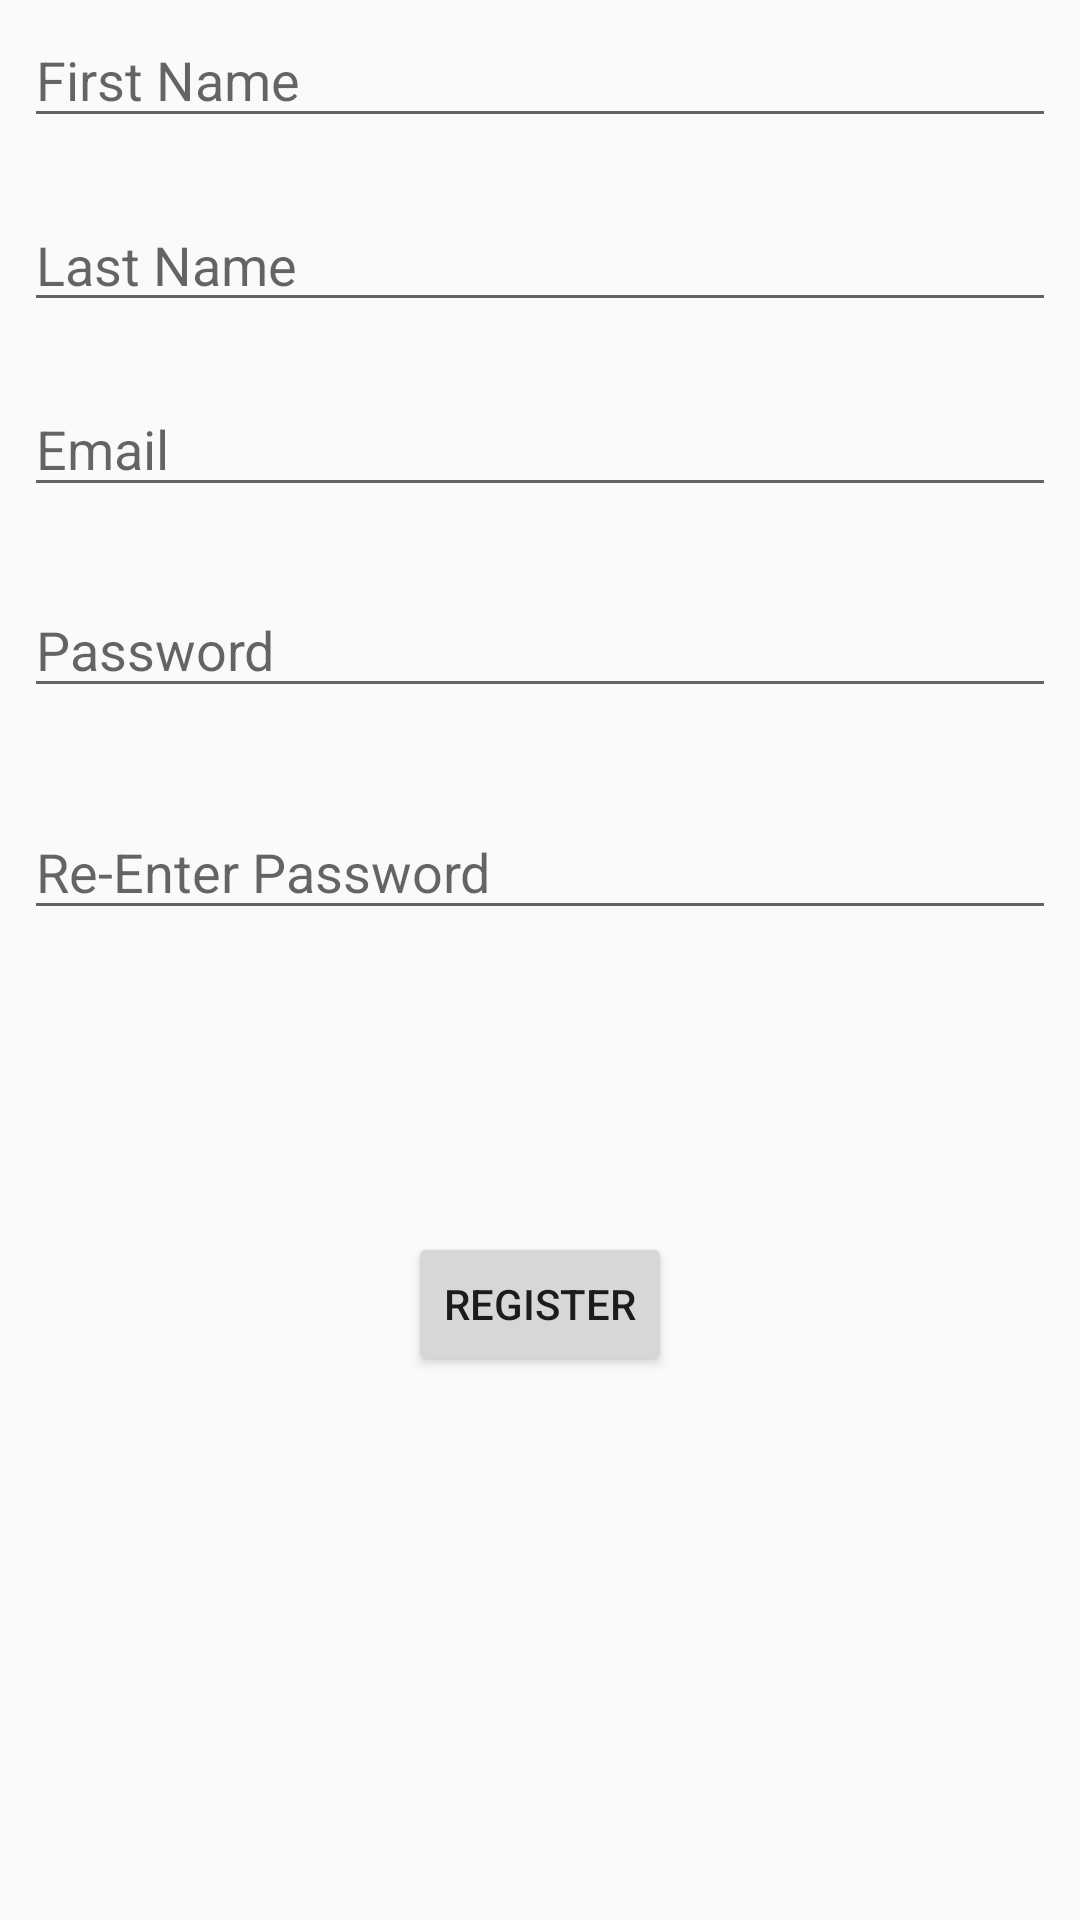

Write the Android layout XML for this screen, with the resource values it uses.
<!-- AndroidManifest.xml: application theme AppTheme -->
<!-- res/layout/activity_register.xml -->
<?xml version="1.0" encoding="utf-8"?>
<android.support.constraint.ConstraintLayout xmlns:android="http://schemas.android.com/apk/res/android"
    xmlns:app="http://schemas.android.com/apk/res-auto"
    xmlns:tools="http://schemas.android.com/tools"
    android:layout_width="match_parent"
    android:layout_height="match_parent"
    tools:context="bwastedsoftware.district_7570_conference.LoginActivity">

    <EditText
        android:id="@+id/edit_txt_userFName"
        android:layout_width="0dp"
        android:layout_height="42dp"
        android:layout_marginEnd="8dp"
        android:layout_marginLeft="8dp"
        android:layout_marginRight="8dp"
        android:layout_marginStart="8dp"
        android:layout_marginTop="4dp"
        android:ems="10"
        android:hint="@string/Fname_label"
        android:inputType="textPersonName"
        app:layout_constraintHorizontal_bias="0.0"
        app:layout_constraintLeft_toLeftOf="parent"
        app:layout_constraintRight_toRightOf="parent"
        app:layout_constraintTop_toTopOf="parent"
        tools:layout_constraintLeft_creator="1"
        tools:layout_constraintRight_creator="1" />

    <EditText
        android:id="@+id/edit_txt_userLName"
        android:layout_width="0dp"
        android:layout_height="wrap_content"
        android:layout_marginLeft="8dp"
        android:layout_marginRight="8dp"
        android:ems="10"
        android:hint="@string/LName"
        android:inputType="textPersonName"
        app:layout_constraintHorizontal_bias="0.0"
        app:layout_constraintLeft_toLeftOf="parent"
        app:layout_constraintRight_toRightOf="parent"
        android:layout_marginBottom="8dp"
        app:layout_constraintBottom_toTopOf="@+id/edit_txt_useremail"
        android:layout_marginTop="8dp"
        app:layout_constraintTop_toBottomOf="@+id/edit_txt_userFName"
        tools:layout_constraintRight_creator="1"
        android:layout_marginStart="8dp"
        android:layout_marginEnd="8dp"
        tools:layout_constraintLeft_creator="1" />

    <EditText
        android:id="@+id/edit_txt_useremail"
        android:layout_width="0dp"
        android:layout_height="42dp"
        android:layout_marginBottom="67dp"
        android:layout_marginEnd="8dp"
        android:layout_marginLeft="8dp"
        android:layout_marginRight="8dp"
        android:layout_marginStart="8dp"
        android:ems="10"
        android:hint="@string/email_label"
        android:inputType="textEmailAddress"
        app:layout_constraintHorizontal_bias="0.0"
        app:layout_constraintLeft_toLeftOf="parent"
        app:layout_constraintRight_toRightOf="parent"
        app:layout_constraintVertical_bias="0.451"
        tools:layout_constraintRight_creator="1"
        tools:layout_constraintBottom_creator="1"
        app:layout_constraintBottom_toBottomOf="@+id/edit_txt_password"
        tools:layout_constraintLeft_creator="1" />

    <EditText
        android:id="@+id/edit_txt_password"
        android:layout_width="0dp"
        android:layout_height="42dp"
        android:layout_marginEnd="8dp"
        android:layout_marginLeft="8dp"
        android:layout_marginRight="8dp"
        android:layout_marginStart="8dp"
        android:ems="10"
        android:hint="@string/password_label"
        android:inputType="textPassword"
        app:layout_constraintHorizontal_bias="0.0"
        app:layout_constraintLeft_toLeftOf="parent"
        app:layout_constraintRight_toRightOf="parent"
        tools:layout_constraintTop_creator="1"
        tools:layout_constraintRight_creator="1"
        android:layout_marginTop="194dp"
        tools:layout_constraintLeft_creator="1"
        app:layout_constraintTop_toTopOf="parent" />

    <EditText
        android:id="@+id/edit_txt_reenter_password"
        android:layout_width="0dp"
        android:layout_height="42dp"
        android:layout_marginTop="32dp"
        android:ems="10"
        android:hint="@string/password_repeat_label"
        android:inputType="textPassword"
        app:layout_constraintTop_toBottomOf="@+id/edit_txt_password"
        android:layout_marginRight="8dp"
        app:layout_constraintRight_toRightOf="parent"
        android:layout_marginLeft="8dp"
        app:layout_constraintLeft_toLeftOf="parent"
        app:layout_constraintHorizontal_bias="0.0"
        tools:layout_constraintRight_creator="1"
        android:layout_marginStart="8dp"
        android:layout_marginEnd="8dp"
        tools:layout_constraintLeft_creator="1" />

    <Button
        android:id="@+id/btn_register"
        android:layout_width="wrap_content"
        android:layout_height="wrap_content"
        android:layout_marginBottom="8dp"
        android:layout_marginTop="8dp"
        android:text="@string/register_button"
        app:layout_constraintBottom_toBottomOf="parent"
        app:layout_constraintTop_toBottomOf="@+id/edit_txt_reenter_password"
        app:layout_constraintVertical_bias="0.348"
        tools:text="@string/register_button"
        app:layout_constraintRight_toRightOf="parent"
        app:layout_constraintLeft_toLeftOf="parent"
        tools:layout_constraintRight_creator="1"
        tools:layout_constraintLeft_creator="1" />

</android.support.constraint.ConstraintLayout>
<!-- resources referenced by this layout -->
<resources>
  <string name="Fname_label">First Name</string>
  <string name="LName">Last Name</string>
  <string name="email_label">Email</string>
  <string name="password_label">Password</string>
  <string name="password_repeat_label">Re-Enter Password</string>
  <string name="register_button">Register</string>
  <style name="AppTheme" parent="Theme.AppCompat.Light.NoActionBar">
          
          <item name="colorPrimary">@color/colorPrimary</item>
          <item name="colorPrimaryDark">@color/colorPrimaryDark</item>
          <item name="colorAccent">@color/colorAccent</item>
      </style>
  <color name="colorPrimary">#3f51b5</color>
  <color name="colorPrimaryDark">#303F9F</color>
  <color name="colorAccent">#fff240</color>
</resources>
